Run: headless pygame with SDL's dummy video driver; simulated clock (each Clock.tick advances the game by its frame time, no real sleeping); random seed 0; keys injected as events and as key.get_pressed() state; mouse plan: one left click at the window centre at the start of phase 2, then a move to the lower-right quarter at the start of phase 3.
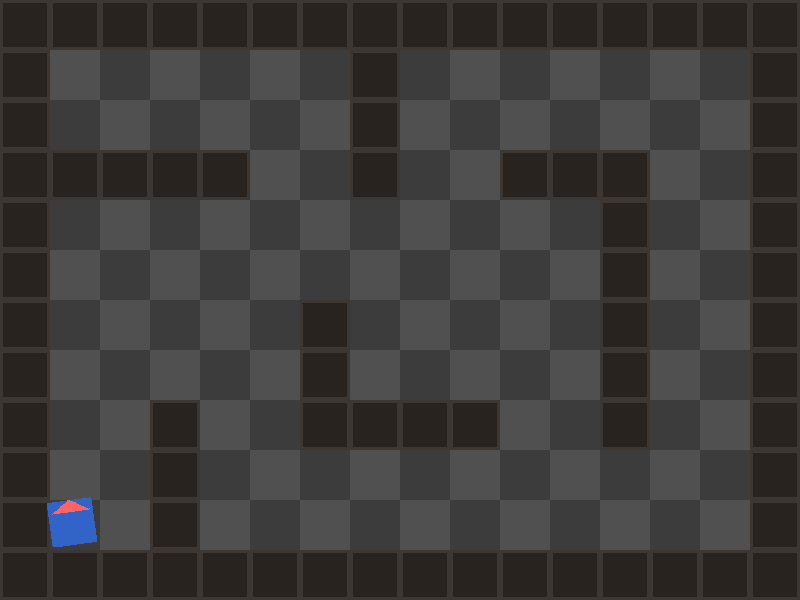
Frame 1 of 4 · flips 1–60 · no input
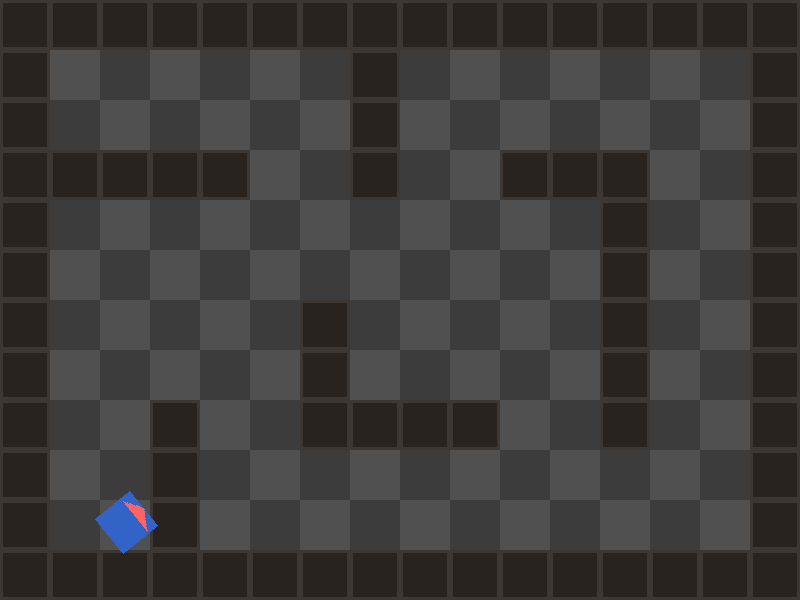
Frame 2 of 4 · flips 61–180 · clicked the window centre · tapped SPACE, RETURN · held RIGHT (→), D
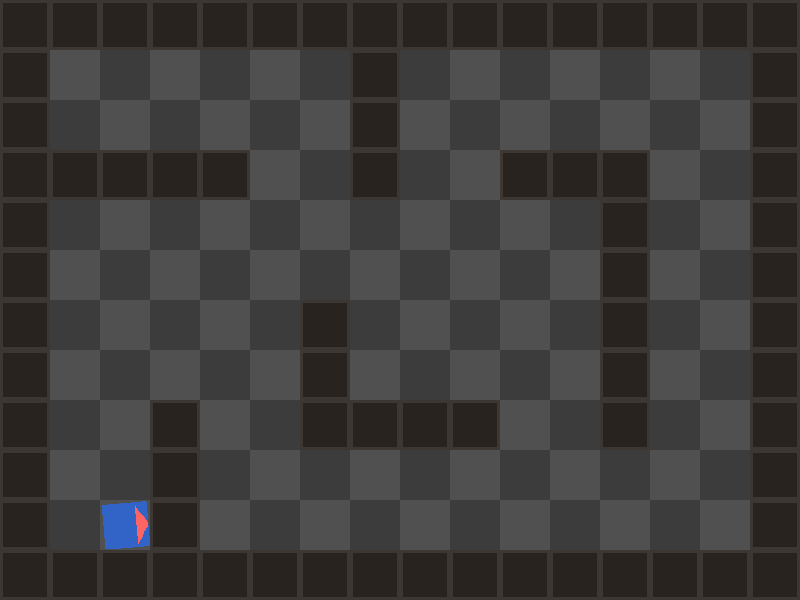
Frame 3 of 4 · flips 181–300 · moved the mouse to the lower-right quarter · held DOWN (↓), S
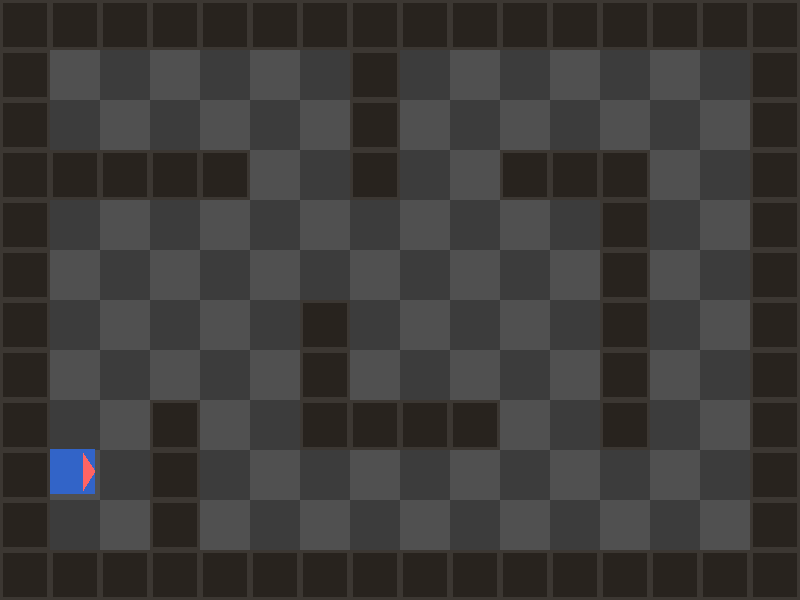
Frame 4 of 4 · flips 301–420 · held LEFT (←), A, UP (↑), W

The pygame program that drew these frames:

import pygame
import sys
import math

pygame.init()

SCREEN_WIDTH = 800
SCREEN_HEIGHT = 600
FPS = 60

WHITE = (255, 255, 255)
BLUE = (50, 100, 200)
GRAY_LIGHT = (80, 80, 80)
GRAY_DARK = (60, 60, 60)
WALL_COLOR = (40, 35, 30)
TILE_SIZE = 50
PLAYER_SPEED = 3

LEVEL_MAP = [
    [1, 1, 1, 1, 1, 1, 1, 1, 1, 1, 1, 1, 1, 1, 1, 1],
    [1, 0, 0, 0, 0, 0, 0, 1, 0, 0, 0, 0, 0, 0, 0, 1],
    [1, 0, 0, 0, 0, 0, 0, 1, 0, 0, 0, 0, 0, 0, 0, 1],
    [1, 1, 1, 1, 1, 0, 0, 1, 0, 0, 1, 1, 1, 0, 0, 1],
    [1, 0, 0, 0, 0, 0, 0, 0, 0, 0, 0, 0, 1, 0, 0, 1],
    [1, 0, 0, 0, 0, 0, 0, 0, 0, 0, 0, 0, 1, 0, 0, 1],
    [1, 0, 0, 0, 0, 0, 1, 0, 0, 0, 0, 0, 1, 0, 0, 1],
    [1, 0, 0, 0, 0, 0, 1, 0, 0, 0, 0, 0, 1, 0, 0, 1],
    [1, 0, 0, 1, 0, 0, 1, 1, 1, 1, 0, 0, 1, 0, 0, 1],
    [1, 0, 0, 1, 0, 0, 0, 0, 0, 0, 0, 0, 0, 0, 0, 1],
    [1, 0, 0, 1, 0, 0, 0, 0, 0, 0, 0, 0, 0, 0, 0, 1],
    [1, 1, 1, 1, 1, 1, 1, 1, 1, 1, 1, 1, 1, 1, 1, 1],
]

screen = pygame.display.set_mode((SCREEN_WIDTH, SCREEN_HEIGHT))
pygame.display.set_caption("WASD Movement Game")
clock = pygame.time.Clock()


def draw_floor(surface):
    for row in range(SCREEN_HEIGHT // TILE_SIZE + 1):
        for col in range(SCREEN_WIDTH // TILE_SIZE + 1):
            color = GRAY_LIGHT if (row + col) % 2 == 0 else GRAY_DARK
            pygame.draw.rect(surface, color, (col * TILE_SIZE, row * TILE_SIZE, TILE_SIZE, TILE_SIZE))


class Wall:
    def __init__(self, x, y, width, height):
        self.rect = pygame.Rect(x, y, width, height)

    def draw(self, surface):
        pygame.draw.rect(surface, WALL_COLOR, self.rect)
        pygame.draw.rect(surface, (60, 55, 50), self.rect, 3)


def create_walls():
    walls = []
    for row_idx, row in enumerate(LEVEL_MAP):
        for col_idx, cell in enumerate(row):
            if cell == 1:
                walls.append(Wall(col_idx * TILE_SIZE, row_idx * TILE_SIZE, TILE_SIZE, TILE_SIZE))
    return walls


class Player:
    def __init__(self, x, y):
        self.x = x
        self.y = y
        self.width = 45
        self.height = 45
        self.speed = PLAYER_SPEED
        self.angle = 0
        
        self.original_surface = pygame.Surface((self.width, self.height), pygame.SRCALPHA)
        pygame.draw.rect(self.original_surface, BLUE, (0, 0, self.width, self.height))
        pygame.draw.polygon(self.original_surface, (255, 100, 100), [
            (self.width, self.height // 2),
            (self.width - 12, 4),
            (self.width - 12, self.height - 4)
        ])

    def get_rect(self):
        return pygame.Rect(self.x, self.y, self.width, self.height)

    def handle_input(self, keys, walls):
        old_x, old_y = self.x, self.y

        if keys[pygame.K_w]:
            self.y -= self.speed
        if keys[pygame.K_s]:
            self.y += self.speed
        if keys[pygame.K_a]:
            self.x -= self.speed
        if keys[pygame.K_d]:
            self.x += self.speed

        self.x = max(0, min(self.x, SCREEN_WIDTH - self.width))
        self.y = max(0, min(self.y, SCREEN_HEIGHT - self.height))

        player_rect = self.get_rect()
        for wall in walls:
            if player_rect.colliderect(wall.rect):
                self.x, self.y = old_x, old_y
                break

    def look_at_mouse(self, mouse_pos):
        center_x = self.x + self.width // 2
        center_y = self.y + self.height // 2
        dx = mouse_pos[0] - center_x
        dy = mouse_pos[1] - center_y
        self.angle = -math.degrees(math.atan2(dy, dx))

    def draw(self, surface):
        rotated = pygame.transform.rotate(self.original_surface, self.angle)
        rect = rotated.get_rect(center=(self.x + self.width // 2, self.y + self.height // 2))
        surface.blit(rotated, rect.topleft)


def main():
    player = Player(50, SCREEN_HEIGHT - 100)
    walls = create_walls()

    running = True
    while running:
        for event in pygame.event.get():
            if event.type == pygame.QUIT:
                running = False
            if event.type == pygame.KEYDOWN:
                if event.key == pygame.K_ESCAPE:
                    running = False

        keys = pygame.key.get_pressed()
        player.handle_input(keys, walls)
        
        mouse_pos = pygame.mouse.get_pos()
        player.look_at_mouse(mouse_pos)

        draw_floor(screen)
        for wall in walls:
            wall.draw(screen)
        player.draw(screen)
        pygame.display.flip()

        clock.tick(FPS)

    pygame.quit()
    sys.exit()


if __name__ == "__main__":
    main()
